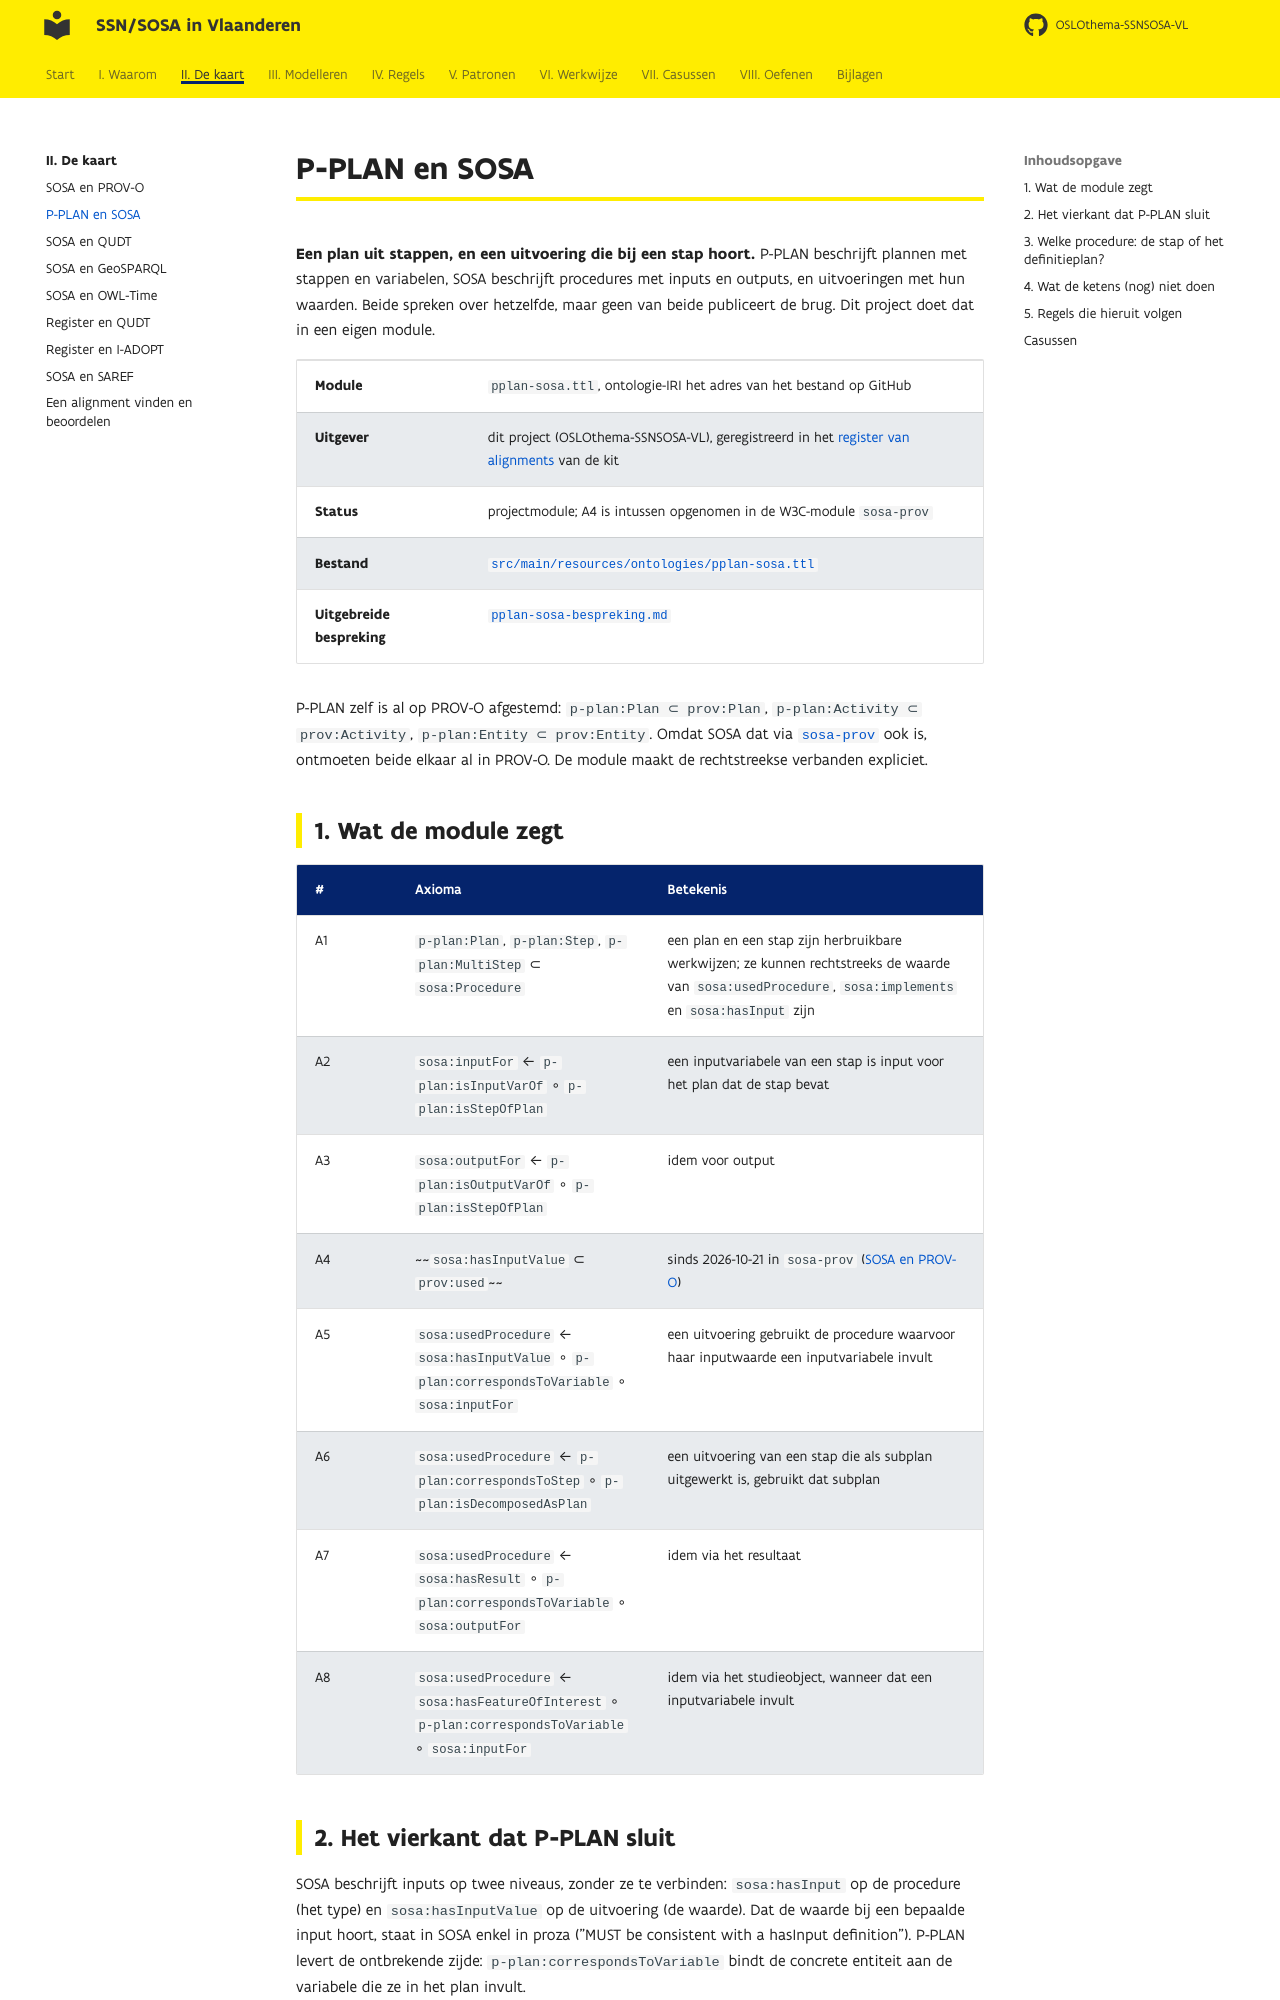

repository: Informatievlaanderen/OSLOthema-SSNSOSA-VL · page: kaart/pplan-sosa/index.html · generator: mkdocs

# P-PLAN en SOSA

**Een plan uit stappen, en een uitvoering die bij een stap hoort.** P-PLAN beschrijft plannen met
stappen en variabelen, SOSA beschrijft procedures met inputs en outputs, en uitvoeringen met hun
waarden. Beide spreken over hetzelfde, maar geen van beide publiceert de brug. Dit project doet
dat in een eigen module.

| | |
|---|---|
| **Module** | `pplan-sosa.ttl`, ontologie-IRI het adres van het bestand op GitHub |
| **Uitgever** | dit project (OSLOthema-SSNSOSA-VL), geregistreerd in het [register van alignments](https://github.com/milieuinfo/oslo-ld-kit/blob/main/registers/alignments.ttl) van de kit |
| **Status** | projectmodule; A4 is intussen opgenomen in de W3C-module `sosa-prov` |
| **Bestand** | [`src/main/resources/ontologies/pplan-sosa.ttl`](https://github.com/Informatievlaanderen/OSLOthema-SSNSOSA-VL/blob/main/src/main/resources/ontologies/pplan-sosa.ttl) |
| **Uitgebreide bespreking** | [`pplan-sosa-bespreking.md`](https://github.com/Informatievlaanderen/OSLOthema-SSNSOSA-VL/blob/main/src/main/resources/ontologies/pplan-sosa-bespreking.md) |

P-PLAN zelf is al op PROV-O afgestemd: `p-plan:Plan ⊂ prov:Plan`, `p-plan:Activity ⊂
prov:Activity`, `p-plan:Entity ⊂ prov:Entity`. Omdat SOSA dat via [`sosa-prov`](sosa-prov.md) ook
is, ontmoeten beide elkaar al in PROV-O. De module maakt de rechtstreekse verbanden expliciet.

## 1. Wat de module zegt

| # | Axioma | Betekenis |
|---|---|---|
| A1 | `p-plan:Plan`, `p-plan:Step`, `p-plan:MultiStep` ⊂ `sosa:Procedure` | een plan en een stap zijn herbruikbare werkwijzen; ze kunnen rechtstreeks de waarde van `sosa:usedProcedure`, `sosa:implements` en `sosa:hasInput` zijn |
| A2 | `sosa:inputFor` ← `p-plan:isInputVarOf` ∘ `p-plan:isStepOfPlan` | een inputvariabele van een stap is input voor het plan dat de stap bevat |
| A3 | `sosa:outputFor` ← `p-plan:isOutputVarOf` ∘ `p-plan:isStepOfPlan` | idem voor output |
| A4 | ~~`sosa:hasInputValue` ⊂ `prov:used`~~ | sinds 2026-10-21 in `sosa-prov` ([SOSA en PROV-O](sosa-prov.md#5-inputwaarde-en-resultaat-een-spiegel)) |
| A5 | `sosa:usedProcedure` ← `sosa:hasInputValue` ∘ `p-plan:correspondsToVariable` ∘ `sosa:inputFor` | een uitvoering gebruikt de procedure waarvoor haar inputwaarde een inputvariabele invult |
| A6 | `sosa:usedProcedure` ← `p-plan:correspondsToStep` ∘ `p-plan:isDecomposedAsPlan` | een uitvoering van een stap die als subplan uitgewerkt is, gebruikt dat subplan |
| A7 | `sosa:usedProcedure` ← `sosa:hasResult` ∘ `p-plan:correspondsToVariable` ∘ `sosa:outputFor` | idem via het resultaat |
| A8 | `sosa:usedProcedure` ← `sosa:hasFeatureOfInterest` ∘ `p-plan:correspondsToVariable` ∘ `sosa:inputFor` | idem via het studieobject, wanneer dat een inputvariabele invult |
